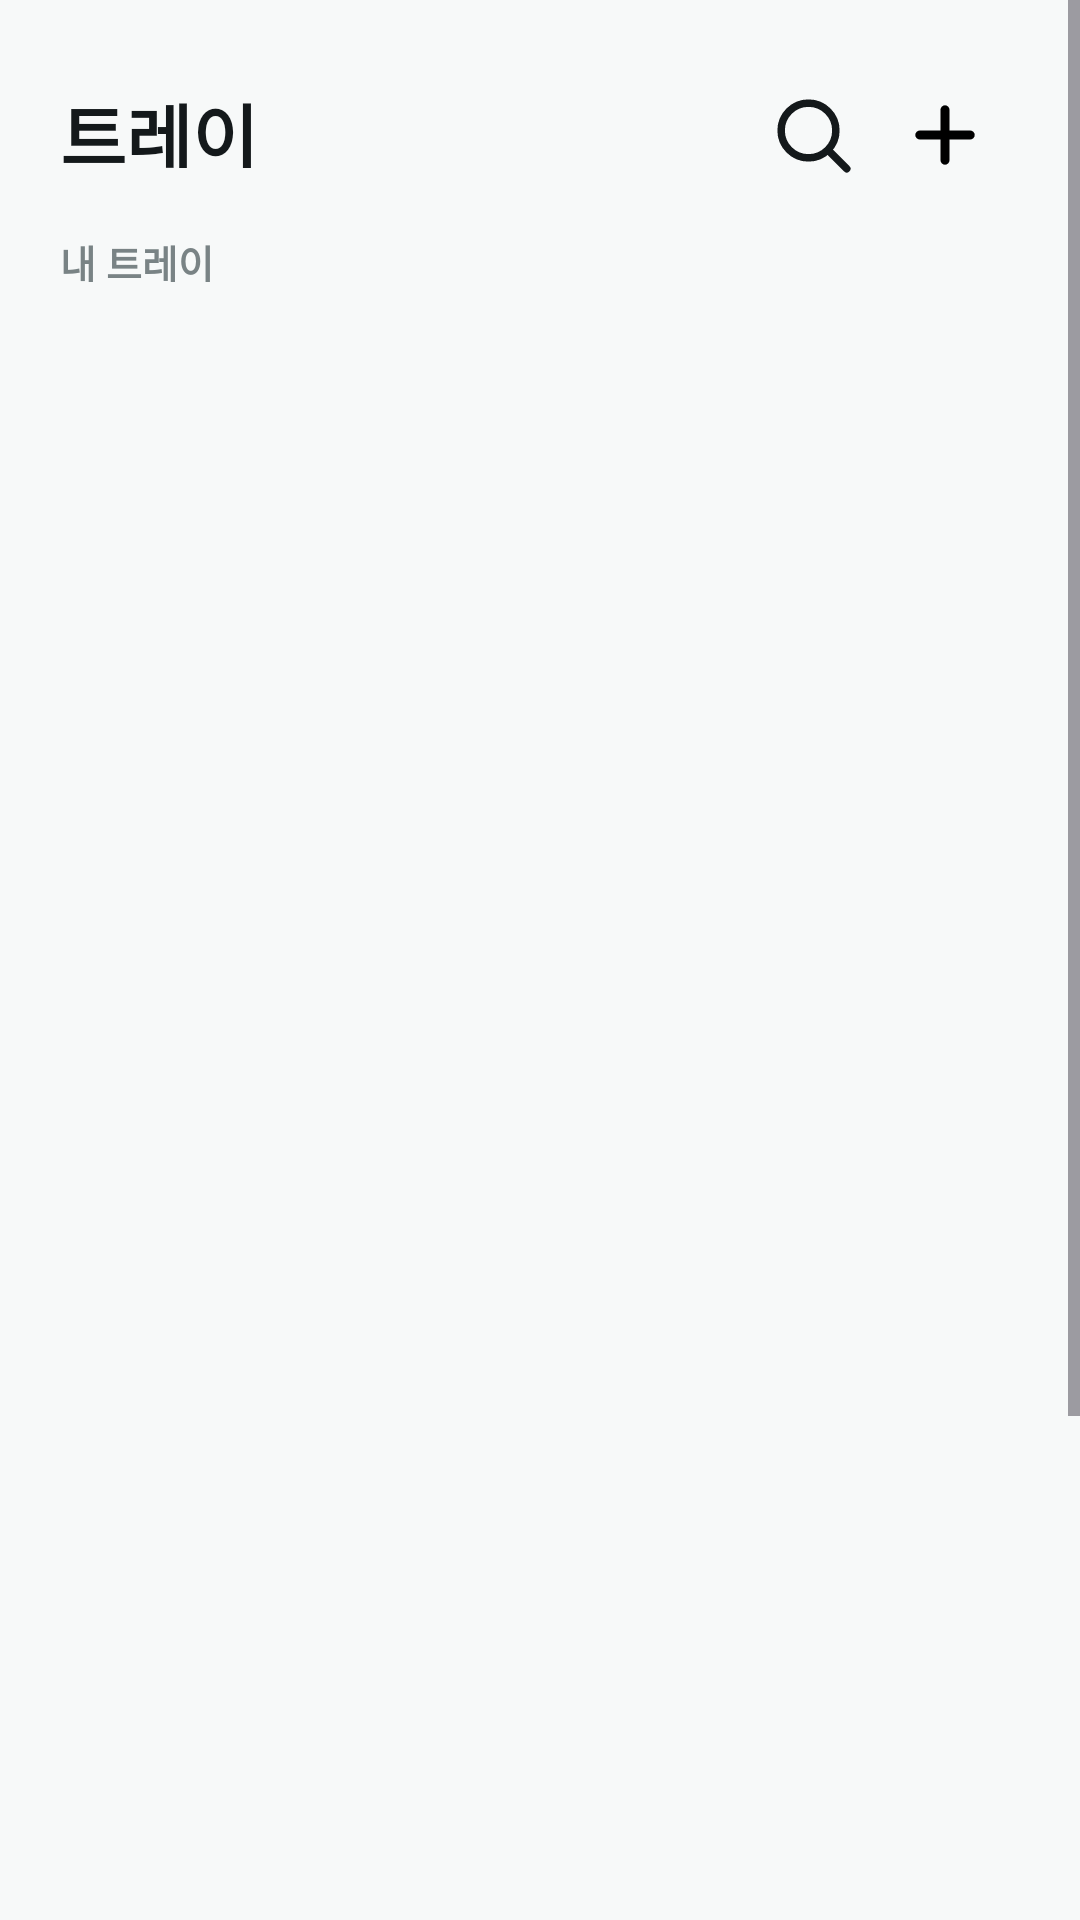

Layout XML and referenced resources for this Android screen:
<!-- AndroidManifest.xml: application theme Theme.DX_carry -->
<!-- res/layout/screen_modules.xml -->
<?xml version="1.0" encoding="utf-8"?>
<ScrollView xmlns:android="http://schemas.android.com/apk/res/android"
    xmlns:app="http://schemas.android.com/apk/res-auto"
    android:id="@+id/modulesScroll"
    android:layout_width="match_parent"
    android:layout_height="match_parent"
    android:background="#F7F9F9"
    android:clipToPadding="false"
    android:fillViewport="false">

    <FrameLayout
        android:id="@+id/modulesCanvas"
        android:layout_width="match_parent"
        android:layout_height="896dp"
        android:background="#F7F9F9">

        <TextView
            android:layout_width="250dp"
            android:layout_height="29dp"
            android:layout_marginStart="20dp"
            android:layout_marginEnd="20dp"
        android:layout_marginTop="27dp"
            android:gravity="center_vertical"
            android:includeFontPadding="false"
            android:text="트레이"
            android:textColor="#14191B"
            android:textSize="24sp"
            android:textStyle="bold" />

        <FrameLayout
            android:id="@+id/modulesAddButton"
            android:layout_width="40dp"
            android:layout_height="40dp"
            android:layout_gravity="end|top"
            android:layout_marginEnd="20dp"
            android:layout_marginTop="30dp"
            android:clickable="true"
            android:focusable="true">

            <ImageView
                android:layout_width="30dp"
                android:layout_height="30dp"
                android:src="@drawable/ic_plus"
                android:contentDescription="@null"
                app:tint="#000000"/>
        </FrameLayout>

        <FrameLayout
            android:id="@+id/modulesSearchButton"
            android:layout_width="40dp"
            android:layout_height="40dp"
            android:layout_gravity="end|top"
            android:layout_marginEnd="64dp"
            android:layout_marginTop="30dp"
            android:clickable="true"
            android:focusable="true">

            <ImageView
                android:layout_width="30dp"
                android:layout_height="30dp"
                android:contentDescription="@null"
                android:src="@drawable/ic_search" />
        </FrameLayout>

        <TextView
            android:layout_width="match_parent"
            android:layout_height="16dp"
            android:layout_marginStart="20dp"
            android:layout_marginEnd="20dp"
        android:layout_marginTop="78dp"
            android:gravity="center_vertical"
            android:includeFontPadding="false"
            android:text="내 트레이"
            android:textColor="#798385"
            android:textSize="13sp"
            android:textStyle="bold" />

        <FrameLayout
            android:id="@+id/modulesList"
            android:layout_width="match_parent"
            android:layout_height="760dp"
            android:layout_marginStart="20dp"
            android:layout_marginTop="108dp"
            android:layout_marginEnd="20dp" />

        <TextView
            android:id="@+id/modulesAddBottomButton"
            android:layout_width="match_parent"
            android:layout_height="54dp"
            android:layout_marginStart="20dp"
            android:layout_marginEnd="20dp"
            android:layout_marginTop="780dp"
            android:background="@drawable/bg_add_module_dashed"
            android:gravity="center"
            android:includeFontPadding="false"
            android:text="+ 모듈 추가"
            android:textColor="#7C878A"
            android:textSize="15sp"
            android:textStyle="bold" />
    </FrameLayout>
</ScrollView>
<!-- resources referenced by this layout -->
<resources>
  <!-- drawable bg_add_module_dashed (drawable) -->
  <?xml version="1.0" encoding="utf-8"?>
  <shape xmlns:android="http://schemas.android.com/apk/res/android">
      <solid android:color="#00FFFFFF" />
      <corners android:radius="12dp" />
      <stroke
          android:width="1dp"
          android:color="#7C878A"
          android:dashWidth="5dp"
          android:dashGap="4dp" />
  </shape>
  <!-- drawable ic_plus (drawable) -->
  <?xml version="1.0" encoding="utf-8"?>
  <vector xmlns:android="http://schemas.android.com/apk/res/android"
      android:width="24dp"
      android:height="24dp"
      android:viewportWidth="24"
      android:viewportHeight="24">
  
      <path
          android:strokeColor="#000000"
          android:strokeWidth="2.4"
          android:strokeLineCap="round"
          android:strokeLineJoin="round"
          android:pathData="M 12,5.28 L 12,18.72 M 5.28,12 L 18.72,12" />
  
  </vector>
  <!-- drawable ic_search (drawable) -->
  <?xml version="1.0" encoding="utf-8"?>
  <vector xmlns:android="http://schemas.android.com/apk/res/android"
      android:width="24dp"
      android:height="24dp"
      android:viewportWidth="24"
      android:viewportHeight="24">
      <path
          android:fillColor="@android:color/transparent"
          android:pathData="M10.8,18.1a7.3,7.3 0,1 1,0 -14.6a7.3,7.3 0,0 1,0 14.6M16.1,16.1L21,21"
          android:strokeColor="#14191B"
          android:strokeLineCap="round"
          android:strokeLineJoin="round"
          android:strokeWidth="2" />
  </vector>
  <style name="Theme.DX_carry" parent="Base.Theme.DX_carry" />
  <style name="Base.Theme.DX_carry" parent="Theme.Material3.DayNight.NoActionBar">
          
          
      </style>
</resources>
